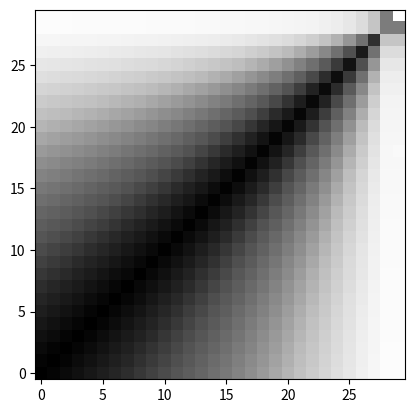

This chart was generated by the following Python code:
import numpy as np
import matplotlib.pyplot as plt
# purpose: to show the areas where there may be the most difficulty getting a precise position. 
# #This could be used in the future to augment the "getting there" program(the one that gets there) in the future, but for now it is mostly for me getting an idea for my limitations and 
# just generally get a starting point for things(especially how big the whole thing needs to be).


#BASIC methodology(flawed but made to be quick and get things moving):
#   generate a coordinate space, one corner at the origin and one corner at the +,+ winch
#       This is because the thing is symmetric across the x and y axes. could also just do 1/8th but that seems unnecessarily difficult for minimal performance boost
#   at each coordinate, find the distance to each winch, the "winch lengths"
#   To find the sensitivity at a location, find the difference between each of the 4 adjacent coordinate's winch lengths and the target's.
#   The minimum difference for each winch is that winch's sensitivity at that spot
#   We can interpret this data different ways(averages between winches, minimums, medians, etc)

#BETTER methodology
#   generate coord space
#   generate 4 MORE coord spaces which are offset from the originals by [the distance between points] at a 45 degree angle to the axes
#   check the same things but with the adjacent EIGHT this time
#   means that we get better representation of diagonal sensitivities

#What does the data mean?
#   This 'sensitivity value' basically means "How much would the winch have to be off to have the position be off by X much"

#only operating on 1/4 of the screen bc it's symmetrical
#basically is intended to act as a 'how hard will it be to land here' measure


#generates the coord space we work with
#   length - any number format taken by arange; the outer bound of the coords
#   pts - int;  number of points along an axis(total coordspace number of points will be pts^2)
'''def meshgrid_based(length, pts):
    Ypts = np.linspace(0, length, pts)
    Xpts = np.linspace(0, length, pts)
    X2D,Y2D = np.meshgrid(Ypts,Xpts)
    return np.column_stack((Y2D.ravel(),X2D.ravel()))
'''

#distance along one axis from the origin
#basically if this is 2, then the winches are at (2,2)[adjust for signs]
sideLength = 5

#number of points along an axis
pts = 30

#generate coordinate space
y, x = np.meshgrid(np.linspace(0, sideLength, pts), np.linspace(0, sideLength, pts))
coords = np.stack([x, y], 2)
#find the distances
#will try and streamline later, maybe

# winches go counterclockwise, starting from (+,+) quadrant

#makes the operator arrays for finding the 'leg lengths' of the distances to winches
def makeSubArr(x, y, shape, mag):
    #x : -1 or +1, sign of the x
    #y : -1 or +1, sign of the y
    #shape: shape of the needed array
    #mag : the sidelenght
    xOp, yOp = np.meshgrid(mag*x*np.ones(shape[0]), mag*y*np.ones(shape[1]))
    opArr = np.stack([xOp, yOp], 2)
    return opArr
        
#finding the (x2-x1) and (y2-1)
winch1Diff = np.abs(np.subtract(coords, makeSubArr(1, 1, (pts, pts), sideLength)))
winch2Diff = np.abs(np.subtract(coords, makeSubArr(-1, 1, (pts, pts), sideLength)))
winch3Diff = np.abs(np.subtract(coords, makeSubArr(-1, -1, (pts, pts), sideLength)))
winch4Diff = np.abs(np.subtract(coords, makeSubArr(1, -1, (pts, pts), sideLength)))

#finding the actual distances
w1Dist = np.sqrt(np.power(winch1Diff[:,:, 0], 2) + np.power(winch1Diff[:,:, 1], 2))
w2Dist = np.sqrt(np.power(winch2Diff[:,:, 0], 2) + np.power(winch2Diff[:,:, 1], 2))
w3Dist = np.sqrt(np.power(winch3Diff[:,:, 0], 2) + np.power(winch3Diff[:,:, 1], 2))
w4Dist = np.sqrt(np.power(winch4Diff[:,:, 0], 2) + np.power(winch4Diff[:,:, 1], 2))


#processes the values. made a function for easy messing with
def distProcessing(values):
    return np.nanmin(values, 0)

#subtracts each of the adjacent neighbors, subtracts them, and returns the processed value
def offsetSubtract(arr):
    padded = np.pad(arr, (1, 1), 'empty').astype(arr.dtype)
    #offset vector starts to the down, moves counterclockwise
    off1 = padded[2:, 1:-1]
    off2 = padded[:-2, 1:-1]
    off3 = padded[1:-1, 2:]
    off4 = padded[1:-1, :-2]
    return distProcessing([np.abs(np.subtract(arr, off1)), np.abs(np.subtract(arr, off2)), np.abs(np.subtract(arr, off3)), np.abs(np.subtract(arr, off4))])
test1 = offsetSubtract(w1Dist)
print(test1)
plt.imshow(test1, cmap='Greys', origin="lower")
plt.show()